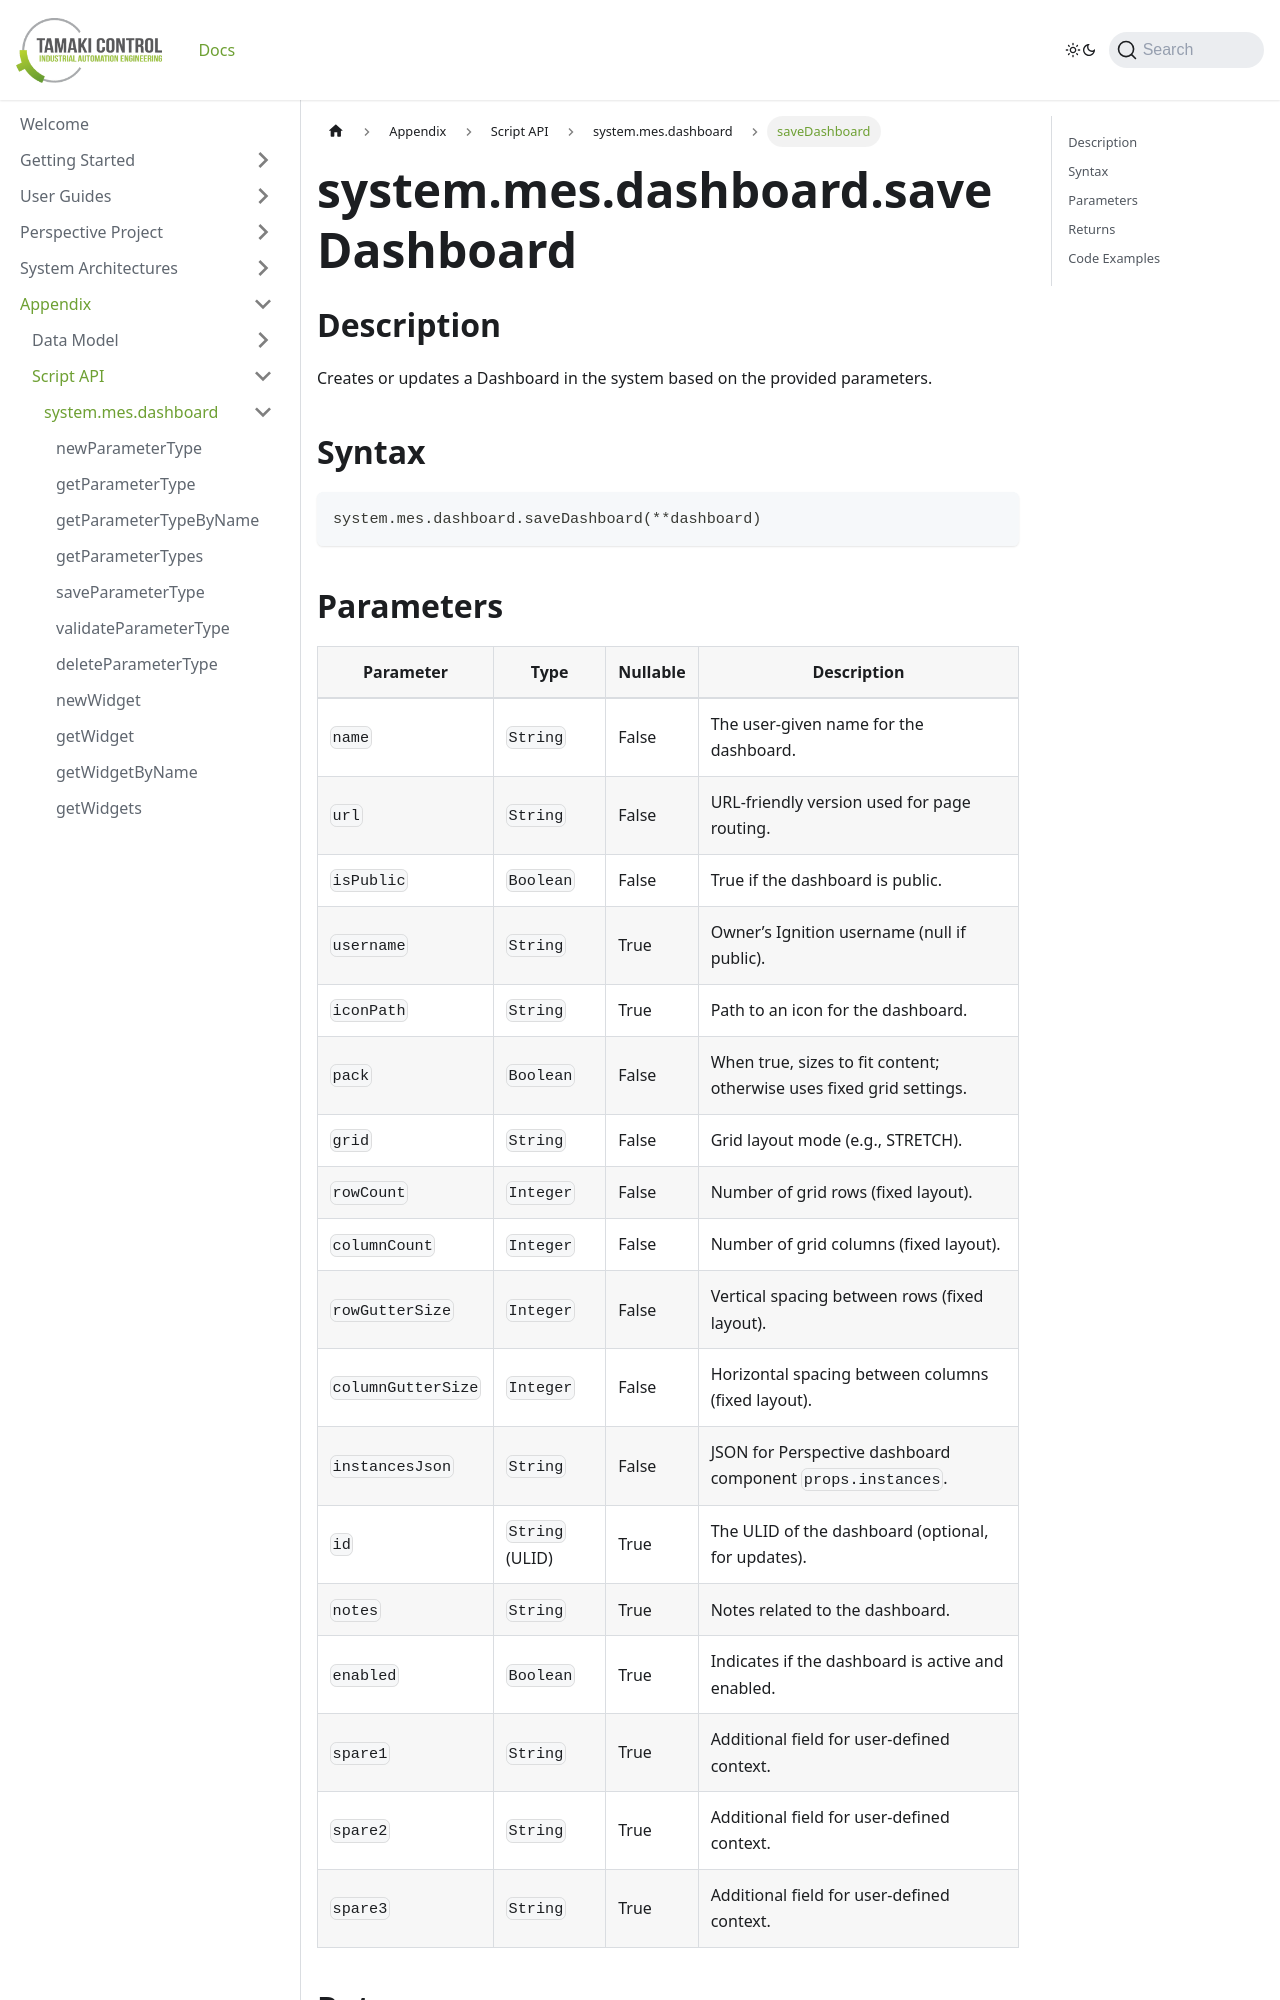

repository: TamakiControl/tamaki-mes-docs · page: docs/appendix/script-api/dashboard-script-api/save-dashboard/index.html · generator: docusaurus

---
sidebar_position: 29
title: "saveDashboard"
description: "Creates or updates a dashboard with specified parameters."
---

# system.mes.dashboard.saveDashboard

## Description

Creates or updates a Dashboard in the system based on the provided parameters.

## Syntax

```python
system.mes.dashboard.saveDashboard(**dashboard)
```
